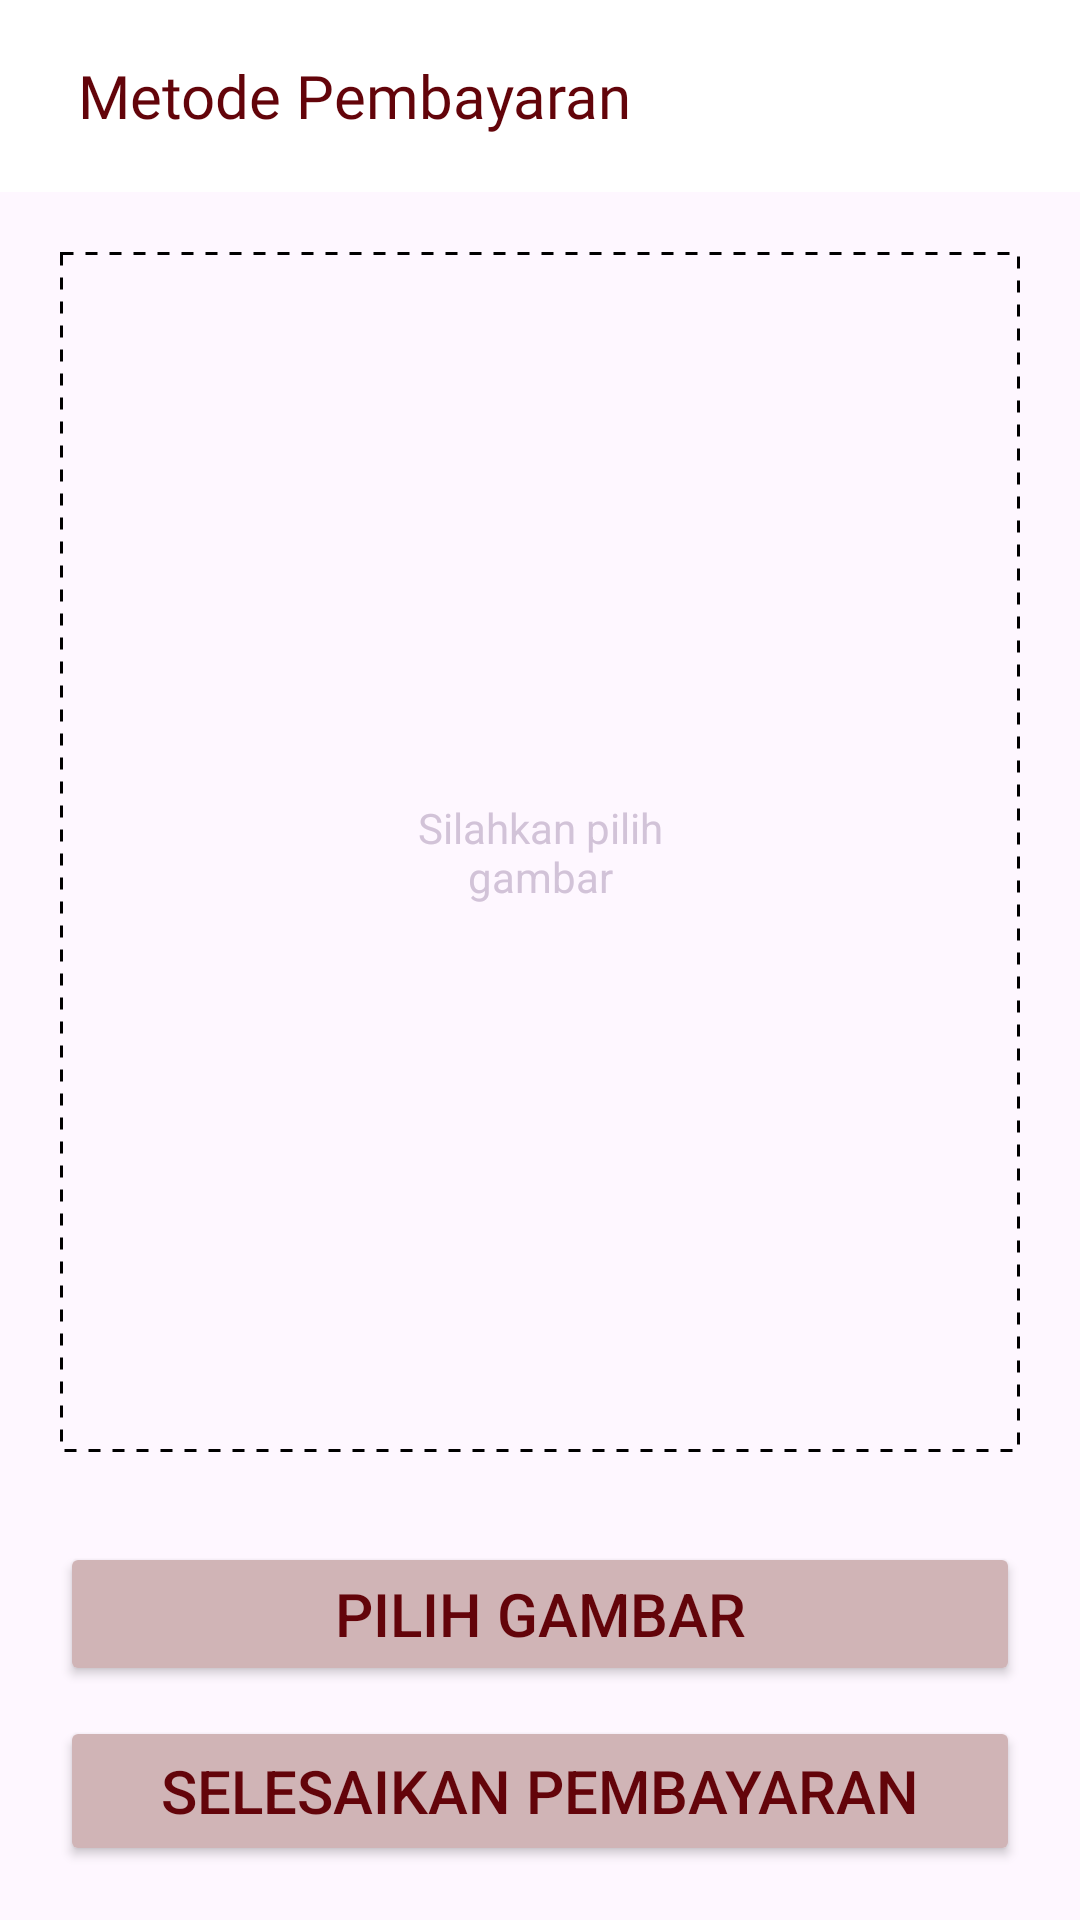

Android layout source for this screen:
<!-- AndroidManifest.xml: application theme Theme.BottomNavigation -->
<!-- res/layout/activity_pembayaran.xml -->
<?xml version="1.0" encoding="utf-8"?>
<LinearLayout xmlns:android="http://schemas.android.com/apk/res/android"
    xmlns:app="http://schemas.android.com/apk/res-auto"
    xmlns:tools="http://schemas.android.com/tools"
    android:layout_width="match_parent"
    android:layout_height="match_parent"
    android:orientation="vertical"
    tools:context=".PembayaranActivity">

    <androidx.appcompat.widget.Toolbar
        android:layout_width="match_parent"
        android:layout_height="wrap_content"
        android:background="@color/white"
        android:elevation="12dp">
        <LinearLayout
            android:orientation="horizontal"
            android:layout_width="match_parent"
            android:layout_height="match_parent">
            <ImageView
                android:id="@+id/btnKembali"
                android:layout_width="wrap_content"
                android:layout_height="match_parent"
                android:outlineSpotShadowColor="@color/merah"
                android:src="@drawable/baseline_arrow_back_24"
                android:layout_marginRight="10dp"/>
            <TextView
                android:layout_width="wrap_content"
                android:layout_height="wrap_content"
                android:text="Metode Pembayaran"
                android:textColor="@color/merah"
                android:textSize="20sp"
                android:fontFamily="@font/poppins_semibold"
                android:layout_gravity="left"
                android:foregroundGravity="left"/>

        </LinearLayout>
    </androidx.appcompat.widget.Toolbar>

    <RelativeLayout
        android:layout_width="match_parent"
        android:layout_height="400dp"
        android:background="@drawable/garisputus"
        android:padding="9dp"
        android:layout_margin="20dp"
        >
        <TextView
            android:layout_width="90dp"
            android:layout_height="wrap_content"
            android:text="Silahkan pilih gambar"
            android:textAlignment="center"
            android:layout_centerInParent="true"
            android:textColor="@color/card_4"/>

        <ImageView
            android:id="@+id/imView"
            android:layout_width="match_parent"
            android:layout_height="match_parent" />
    </RelativeLayout>

    <Button
        android:layout_width="match_parent"
        android:layout_height="wrap_content"
        android:id="@+id/btnSelectImage"
        android:text="Pilih Gambar"
        android:textSize="20sp"
        android:backgroundTint="@color/merah2"
        android:layout_marginHorizontal="20dp"
        android:textColor="@color/merah"
        android:layout_marginTop="10dp"
        />
    <Button
        android:layout_width="match_parent"
        android:layout_height="50dp"
        android:id="@+id/btnTransaksi"
        android:backgroundTint="@color/merah2"
        android:layout_marginHorizontal="20dp"
        android:textColor="@color/merah"
        android:text="Selesaikan Pembayaran"
        android:textSize="20sp"
        android:layout_marginTop="10dp"
        />
    
</LinearLayout>
<!-- resources referenced by this layout -->
<resources>
  <color name="card_4">#D2C3D8</color>
  <color name="merah">#63040A</color>
  <color name="merah2">#D0B4B6</color>
  <color name="white">#FFFFFFFF</color>
  <!-- drawable garisputus (drawable) -->
  <?xml version="1.0" encoding="utf-8"?>
  <shape xmlns:android="http://schemas.android.com/apk/res/android">
      <size android:width="1dp" android:height="1dp" />
      <stroke
          android:width="1dp"
          android:color="@color/black" /> 
      <stroke
          android:width="1dp"
          android:color="@color/black"
          android:dashWidth="4dp"
          android:dashGap="4dp" /> 
  </shape>
  <style name="Theme.BottomNavigation" parent="Theme.MaterialComponents.DayNight.DarkActionBar">
          
          <item name="colorPrimary">@color/white</item>
          <item name="colorPrimaryVariant">@color/white</item>
          <item name="colorOnPrimary">@color/white</item>
          
          <item name="colorSecondary">@color/teal_200</item>
          <item name="colorSecondaryVariant">@color/teal_700</item>
          <item name="colorOnSecondary">@color/black</item>
          
          <item name="android:statusBarColor">?attr/colorPrimaryVariant</item>
          
      </style>
  <color name="black">#FF000000</color>
  <color name="teal_200">#FF03DAC5</color>
  <color name="teal_700">#FF018786</color>
</resources>
